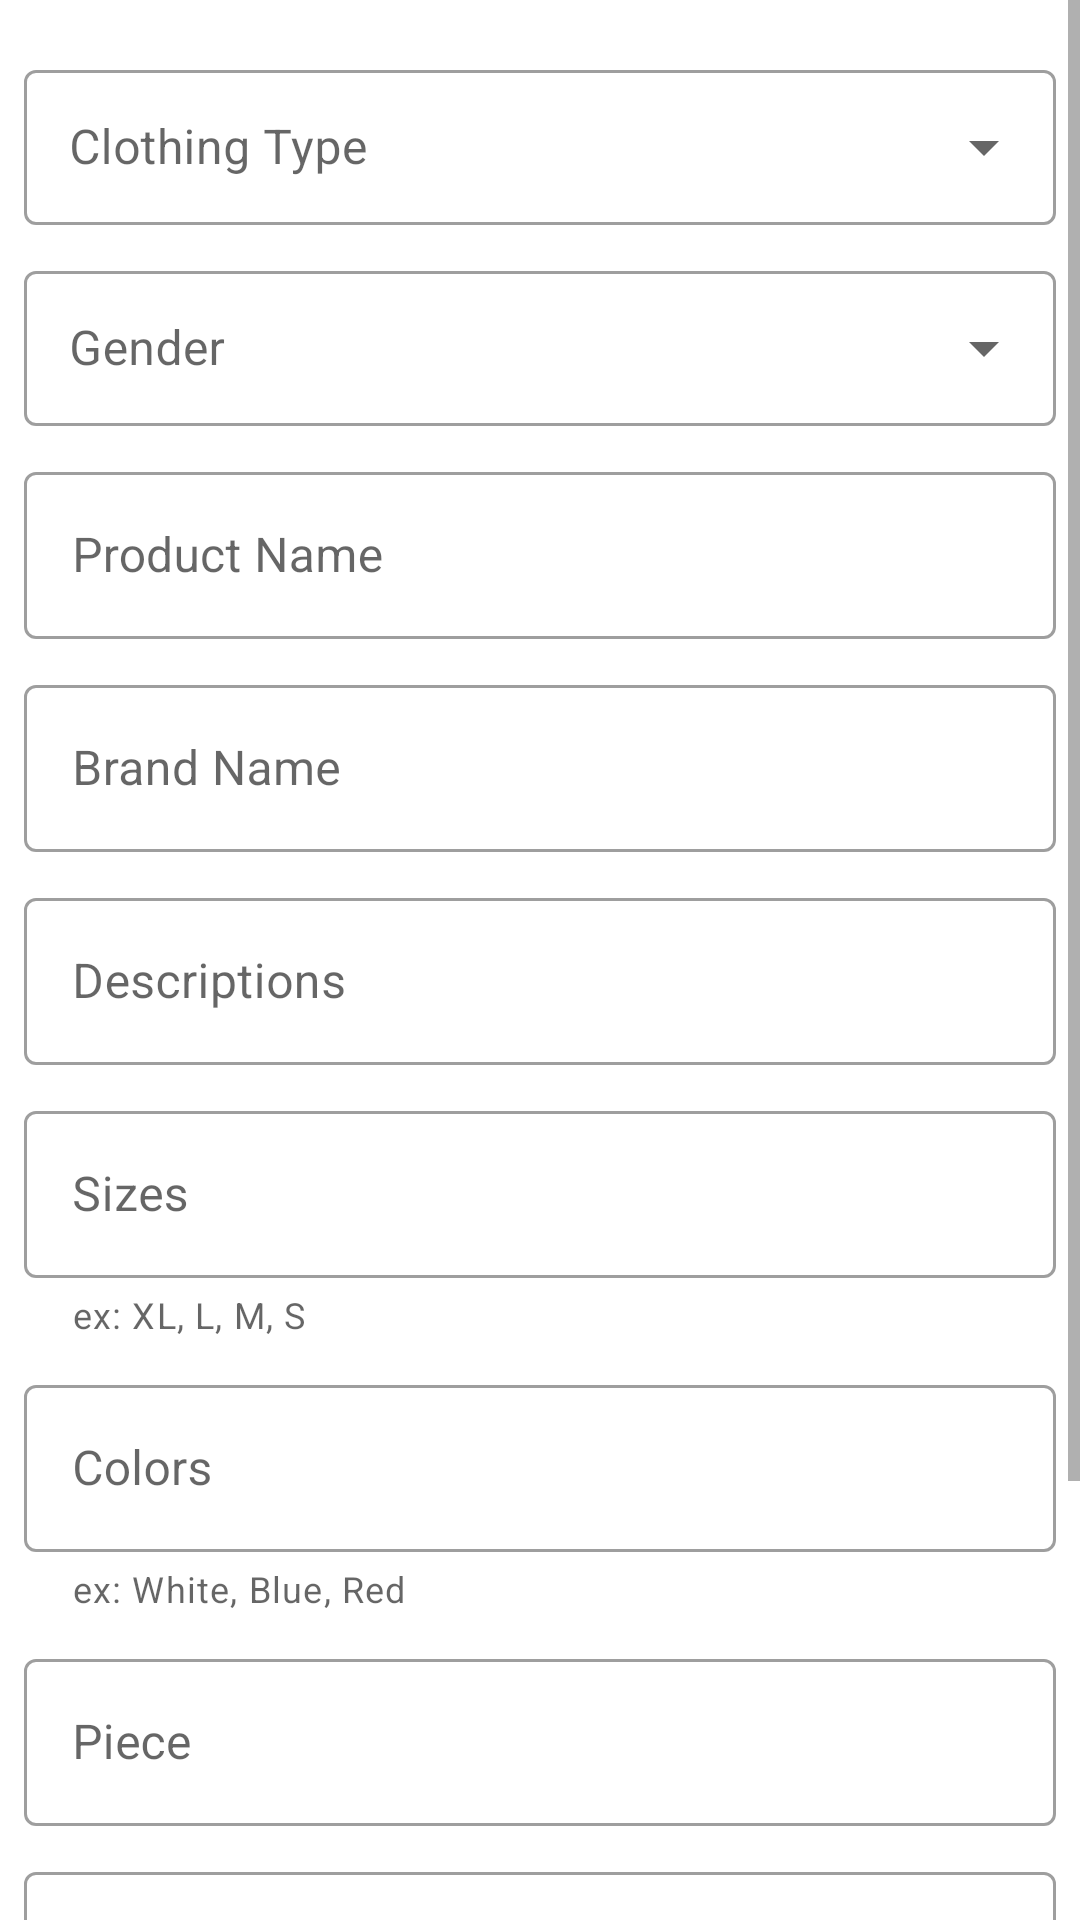

This screen was rendered from an Android layout file. Write that file and the resources it references.
<!-- AndroidManifest.xml: application theme Theme.MerdekaBelanja -->
<!-- res/layout/activity_add_clothing.xml -->
<?xml version="1.0" encoding="utf-8"?>
<RelativeLayout xmlns:android="http://schemas.android.com/apk/res/android"
    xmlns:app="http://schemas.android.com/apk/res-auto"
    xmlns:tools="http://schemas.android.com/tools"
    android:layout_width="match_parent"
    android:layout_height="match_parent"
    tools:context=".adminacitvity.AddClothingActivity">

    <ScrollView
        android:layout_width="match_parent"
        android:layout_height="match_parent"
        tools:ignore="UselessParent">

        <LinearLayout
            android:layout_width="match_parent"
            android:layout_height="wrap_content"
            android:orientation="vertical"
            android:padding="8dp">

            <com.google.android.material.textfield.TextInputLayout
                style="@style/Widget.MaterialComponents.TextInputLayout.OutlinedBox.ExposedDropdownMenu"
                android:layout_width="match_parent"
                android:layout_height="match_parent"
                android:layout_marginTop="10dp"
                android:hint="@string/str_clothing_type">

                <AutoCompleteTextView
                    android:id="@+id/actClothingType"
                    android:layout_width="match_parent"
                    android:layout_height="wrap_content"
                    android:inputType="none"
                    android:padding="15dp"
                    tools:ignore="LabelFor" />

            </com.google.android.material.textfield.TextInputLayout>

            <com.google.android.material.textfield.TextInputLayout
                android:layout_width="match_parent"
                android:layout_height="wrap_content"
                android:layout_marginTop="10dp"
                android:hint="@string/str_gender"
                style="@style/Widget.MaterialComponents.TextInputLayout.OutlinedBox.ExposedDropdownMenu">

                <AutoCompleteTextView
                    android:id="@+id/act_people"
                    android:layout_width="match_parent"
                    android:layout_height="wrap_content"
                    android:padding="15dp"
                    android:inputType="none"
                    tools:ignore="LabelFor" />

            </com.google.android.material.textfield.TextInputLayout>

            <com.google.android.material.textfield.TextInputLayout
                android:layout_width="match_parent"
                android:layout_height="wrap_content"
                android:layout_marginTop="10dp"
                android:hint="@string/str_product_name"
                style="@style/Widget.MaterialComponents.TextInputLayout.OutlinedBox">

                <com.google.android.material.textfield.TextInputEditText
                    android:id="@+id/etName"
                    android:layout_width="match_parent"
                    android:layout_height="wrap_content"
                    android:inputType="text"
                    tools:text="Nuryadin Abutani"/>

            </com.google.android.material.textfield.TextInputLayout>

            <com.google.android.material.textfield.TextInputLayout
                android:layout_width="match_parent"
                android:layout_height="wrap_content"
                android:layout_marginTop="10dp"
                android:hint="@string/str_brand_name"
                style="@style/Widget.MaterialComponents.TextInputLayout.OutlinedBox">

                <com.google.android.material.textfield.TextInputEditText
                    android:id="@+id/etBrandName"
                    android:layout_width="match_parent"
                    android:layout_height="wrap_content"
                    android:inputType="text"
                    tools:text="Naonnya"/>
            </com.google.android.material.textfield.TextInputLayout>

            <com.google.android.material.textfield.TextInputLayout
                android:layout_width="match_parent"
                android:layout_height="wrap_content"
                android:layout_marginTop="10dp"
                android:hint="@string/str_descriptions"
                style="@style/Widget.MaterialComponents.TextInputLayout.OutlinedBox">

                <com.google.android.material.textfield.TextInputEditText
                    android:id="@+id/etDescriptions"
                    android:layout_width="match_parent"
                    android:layout_height="wrap_content"
                    android:inputType="textMultiLine"
                    tools:text="@string/str_lorem"/>
            </com.google.android.material.textfield.TextInputLayout>

            <com.google.android.material.textfield.TextInputLayout
                android:layout_width="match_parent"
                android:layout_height="wrap_content"
                android:layout_marginTop="10dp"
                android:hint="@string/str_sizes"
                app:helperText="ex: XL, L, M, S"
                style="@style/Widget.MaterialComponents.TextInputLayout.OutlinedBox">

                <com.google.android.material.textfield.TextInputEditText
                    android:id="@+id/etSizes"
                    android:layout_width="match_parent"
                    android:layout_height="wrap_content"
                    android:inputType="text"
                    tools:text="X, L, S"/>
            </com.google.android.material.textfield.TextInputLayout>

            <com.google.android.material.textfield.TextInputLayout
                android:layout_width="match_parent"
                android:layout_height="wrap_content"
                android:layout_marginTop="10dp"
                android:hint="@string/str_colors"
                app:helperText="ex: White, Blue, Red"
                style="@style/Widget.MaterialComponents.TextInputLayout.OutlinedBox">

                <com.google.android.material.textfield.TextInputEditText
                    android:id="@+id/etColors"
                    android:layout_width="match_parent"
                    android:layout_height="wrap_content"
                    android:inputType="text"
                    tools:text="White, Blue, Red"/>
            </com.google.android.material.textfield.TextInputLayout>

            <com.google.android.material.textfield.TextInputLayout
                android:layout_width="match_parent"
                android:layout_height="wrap_content"
                android:layout_marginTop="10dp"
                android:hint="@string/str_piece"
                style="@style/Widget.MaterialComponents.TextInputLayout.OutlinedBox">

                <com.google.android.material.textfield.TextInputEditText
                    android:id="@+id/etPiece"
                    android:layout_width="match_parent"
                    android:layout_height="wrap_content"
                    android:inputType="numberDecimal"
                    tools:text="200000"/>
            </com.google.android.material.textfield.TextInputLayout>

            <com.google.android.material.textfield.TextInputLayout
                android:layout_width="match_parent"
                android:layout_height="wrap_content"
                android:layout_marginTop="10dp"
                android:hint="@string/str_quantity"
                style="@style/Widget.MaterialComponents.TextInputLayout.OutlinedBox">

                <com.google.android.material.textfield.TextInputEditText
                    android:id="@+id/etQuantity"
                    android:layout_width="match_parent"
                    android:layout_height="wrap_content"
                    android:inputType="numberDecimal"
                    tools:text="100"/>
            </com.google.android.material.textfield.TextInputLayout>

            <androidx.recyclerview.widget.RecyclerView
                android:id="@+id/rvImageViewer"
                android:layout_width="match_parent"
                android:layout_height="match_parent"
                app:layoutManager="androidx.recyclerview.widget.LinearLayoutManager"
                android:orientation="horizontal"
                tools:listitem="@layout/list_image_viewer" />

            <Button
                android:id="@+id/btnAddPhoto"
                android:layout_width="match_parent"
                android:layout_height="wrap_content"
                android:layout_marginTop="10dp"
                android:padding="15dp"
                android:text="@string/str_add_photo" />

            <Button
                android:id="@+id/btnAddProduct"
                android:layout_width="match_parent"
                android:layout_height="wrap_content"
                android:layout_marginTop="10dp"
                android:padding="15dp"
                android:text="@string/str_add_product" />
        </LinearLayout>
    </ScrollView>

</RelativeLayout>
<!-- res/layout/list_image_viewer.xml (included above) -->
<?xml version="1.0" encoding="utf-8"?>
<LinearLayout xmlns:android="http://schemas.android.com/apk/res/android"
    xmlns:app="http://schemas.android.com/apk/res-auto"
    xmlns:tools="http://schemas.android.com/tools"
    android:layout_width="wrap_content"
    android:layout_height="wrap_content"
    android:orientation="vertical"
    android:background="?selectableItemBackground">

    <androidx.cardview.widget.CardView
        android:layout_width="wrap_content"
        android:layout_height="wrap_content"
        android:backgroundTint="?attr/colorPrimary"
        app:cardCornerRadius="10dp"
        android:layout_margin="8dp">

        <RelativeLayout
            android:layout_width="wrap_content"
            android:layout_height="wrap_content">

            <ImageView
                android:id="@+id/ivPhoto"
                android:layout_width="200dp"
                android:layout_height="200dp"
                android:contentDescription="@string/app_name"
                tools:ignore="ImageContrastCheck"
                tools:srcCompat="@tools:sample/avatars" />

            <ImageButton
                android:id="@+id/ibRemove"
                android:layout_width="wrap_content"
                android:layout_height="wrap_content"
                android:layout_alignEnd="@+id/ivPhoto"
                android:background="@color/demo_light_transparent"
                android:contentDescription="@string/str_remove"
                android:minWidth="48dp"
                android:minHeight="48dp"
                app:srcCompat="@android:drawable/ic_menu_close_clear_cancel"
                tools:ignore="SpeakableTextPresentCheck" />
        </RelativeLayout>

    </androidx.cardview.widget.CardView>

</LinearLayout>
<!-- resources referenced by this layout -->
<resources>
  <string name="app_name">Merdeka Belanja</string>
  <string name="str_add_photo">Add Photo</string>
  <string name="str_add_product">Add Product</string>
  <string name="str_brand_name">Brand Name</string>
  <string name="str_clothing_type">Clothing Type</string>
  <string name="str_colors">Colors</string>
  <string name="str_descriptions">Descriptions</string>
  <string name="str_gender">Gender</string>
  <string name="str_lorem">Lorem Ipsum is fdsf dsfsimply dummy textfdsf dsfsimply dummy textfdsf dsfsimply dummy textfdsf dsfsimply dummy textfdsf dsfsimply dummy textfdsf dsfsimply dummy textfdsf dsfsimply dummy textfdsf dsfsimply dummy text of the printing and typesetting industry. Lorem Ipsum has been the industry\'s standard dummy text ever since the 1500s, when an unknown printer took a galley of type and scrambled it to make a type specimen book. It has survived not only five centuries, but also the leap into electronic typesetting, remaining essentially unchanged. It was popularised in the 1960s with the release of Letraset sheets containing Lorem Ipsum passages, and more recently with desktop publishing software like Aldus PageMaker including versions of Lorem Ipsum.</string>
  <string name="str_piece">Piece</string>
  <string name="str_product_name">Product Name</string>
  <string name="str_quantity">Quantity</string>
  <string name="str_remove">Remove</string>
  <string name="str_sizes">Sizes</string>
  <style name="Theme.MerdekaBelanja" parent="Theme.MaterialComponents.Light.DarkActionBar">
          
          <item name="colorPrimary">@color/black</item>
          <item name="colorPrimaryVariant">@color/black</item>
          <item name="colorOnPrimary">@color/white</item>
          
          <item name="colorSecondary">#3F51B5</item>
          <item name="colorSecondaryVariant">@color/teal_700</item>
          <item name="colorOnSecondary">@color/black</item>
          
          <item name="android:statusBarColor" tools:targetApi="l">?attr/colorPrimaryVariant</item>
          
      </style>
  <color name="black">#FF000000</color>
  <color name="white">#FFFFFFFF</color>
  <color name="teal_700">#FF018786</color>
</resources>
